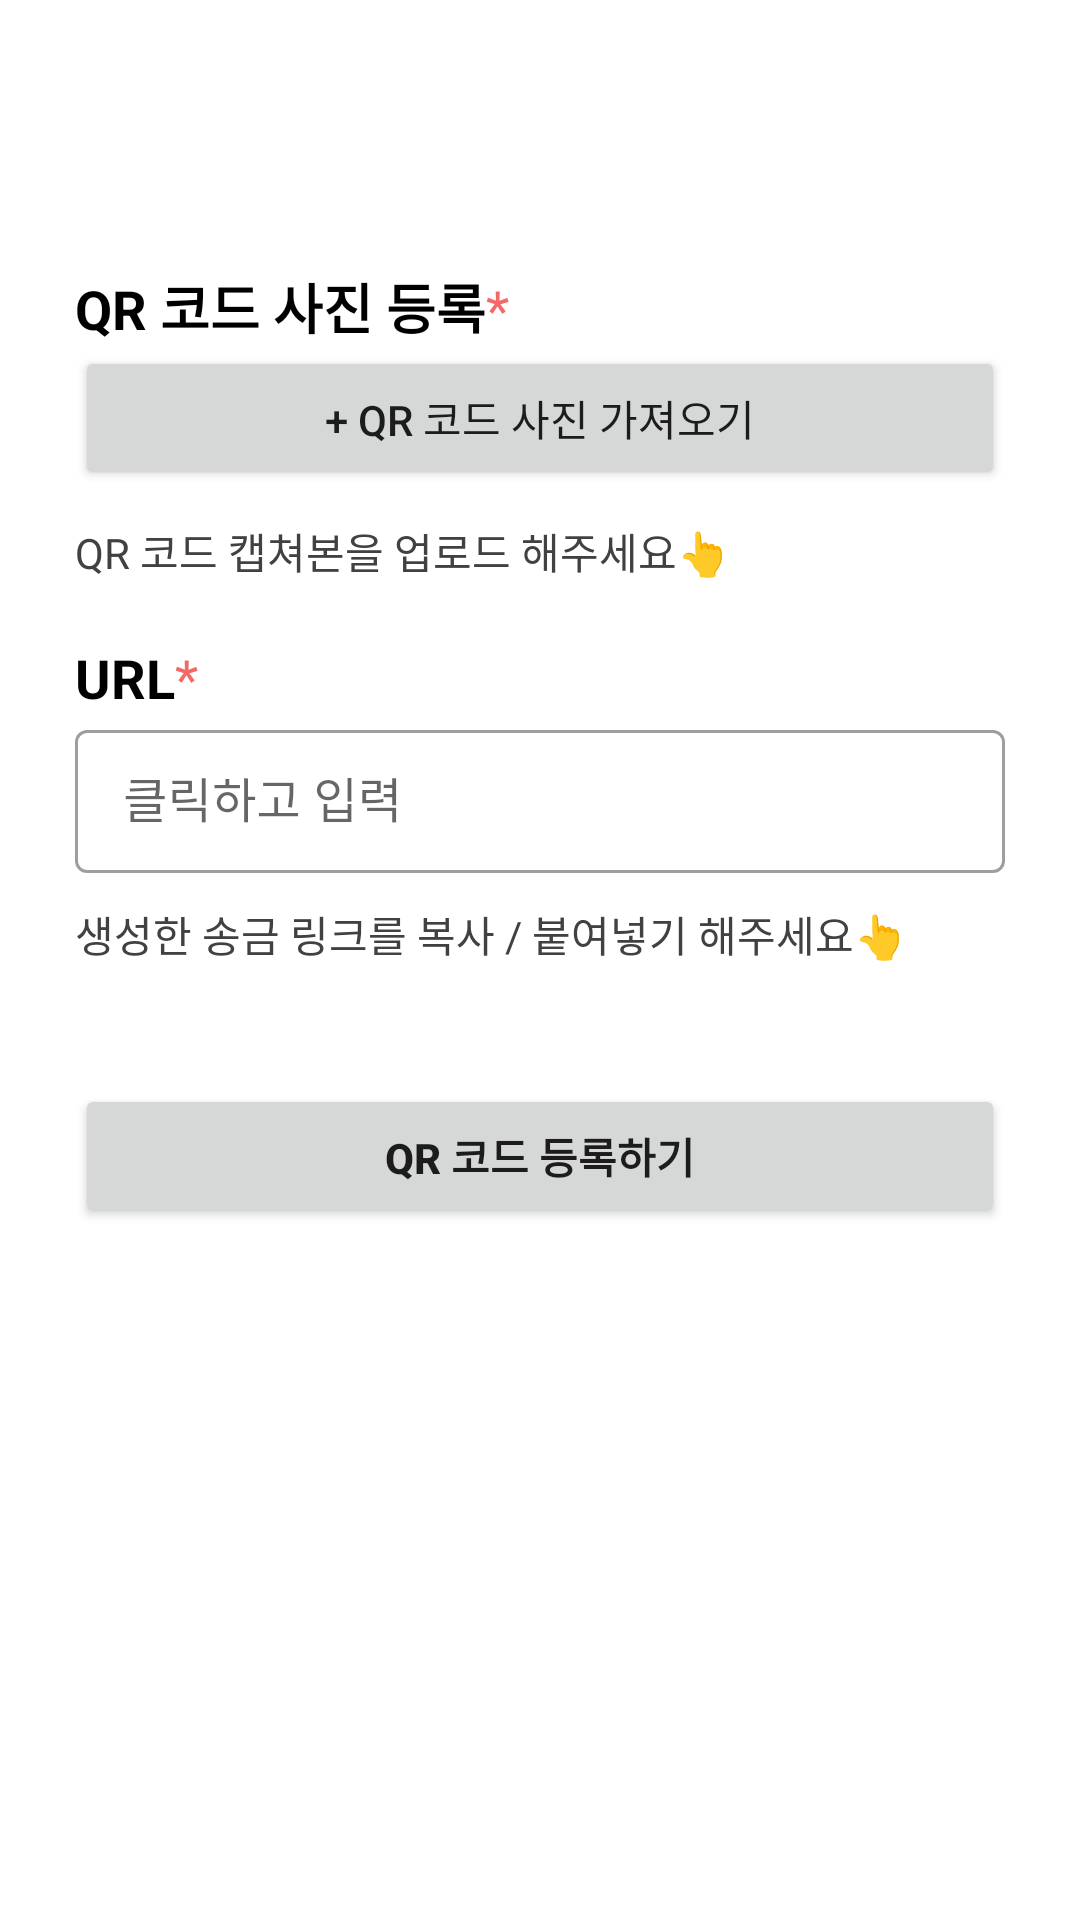

The Android layout XML behind this screen, and the referenced resources:
<!-- AndroidManifest.xml: application theme Theme.Goodsbyus -->
<!-- res/layout/activity_add_qr.xml -->
<?xml version="1.0" encoding="utf-8"?>
<androidx.constraintlayout.widget.ConstraintLayout xmlns:android="http://schemas.android.com/apk/res/android"
    xmlns:app="http://schemas.android.com/apk/res-auto"
    xmlns:tools="http://schemas.android.com/tools"
    android:layout_width="match_parent"
    android:layout_height="match_parent"
    android:background="@color/white"
    android:orientation="vertical"
    tools:context=".mypage.qr.AddPQr">

    <com.google.android.material.appbar.AppBarLayout

        android:id="@+id/appBarLayout"
        android:layout_width="0dp"
        android:layout_height="wrap_content"
        android:layout_marginBottom="8dp"
        app:layout_constraintBottom_toTopOf="@+id/scrollView2"
        app:layout_constraintEnd_toEndOf="parent"
        app:layout_constraintStart_toStartOf="parent"
        app:layout_constraintTop_toTopOf="parent">

        <androidx.appcompat.widget.Toolbar
            android:id="@+id/toolbar"
            android:layout_width="match_parent"
            android:layout_height="wrap_content"
            android:background="@color/white"
            android:minHeight="?attr/actionBarSize"></androidx.appcompat.widget.Toolbar>
    </com.google.android.material.appbar.AppBarLayout>

    <ScrollView
        android:id="@+id/scrollView2"
        android:layout_width="0dp"
        android:layout_height="0dp"
        app:layout_constraintBottom_toBottomOf="parent"
        app:layout_constraintEnd_toEndOf="parent"
        app:layout_constraintStart_toStartOf="parent"
        android:padding="25dp"
        app:layout_constraintTop_toBottomOf="@+id/appBarLayout"
        tools:layout_editor_absoluteX="20dp"
        tools:layout_editor_absoluteY="20dp">

        <LinearLayout
            android:layout_width="match_parent"
            android:layout_height="match_parent"
            android:orientation="vertical">

            <LinearLayout
                android:layout_width="match_parent"
                android:layout_height="wrap_content"
                android:orientation="horizontal">
                <TextView
                    android:layout_width="wrap_content"
                    android:layout_height="wrap_content"
                    android:textSize="18sp"
                    android:textColor="@color/black"
                    android:textStyle="bold"
                    android:text="QR 코드 사진 등록" ></TextView>
                <TextView
                    android:layout_width="wrap_content"
                    android:layout_height="wrap_content"
                    android:textSize="18sp"
                    android:textColor="@color/pink"
                    android:text="*"></TextView>
            </LinearLayout>

            <Button
                android:id="@+id/galleryButton"
                android:layout_width="match_parent"
                android:layout_height="match_parent"
                android:text="+ QR 코드 사진 가져오기" />

            <ImageView
                android:id="@+id/userImageView"
                android:layout_width="match_parent"
                android:layout_height="wrap_content" />

            <TextView
                android:layout_width="match_parent"
                android:layout_height="wrap_content"
                android:textColor="@color/text_gray"
                android:layout_marginTop="10dp"
                android:text="QR 코드 캡쳐본을 업로드 해주세요👆"></TextView>



            <LinearLayout
                android:layout_width="match_parent"
                android:layout_height="wrap_content"
                android:orientation="horizontal">
                <TextView
                    android:layout_width="wrap_content"
                    android:layout_height="wrap_content"
                    android:layout_marginTop="20dp"
                    android:textSize="18sp"
                    android:textColor="@color/black"
                    android:textStyle="bold"
                    android:text="URL"></TextView>
                <TextView
                    android:layout_width="wrap_content"
                    android:layout_height="wrap_content"
                    android:layout_marginTop="20dp"
                    android:textSize="18sp"
                    android:textColor="@color/pink"
                    android:text="*"></TextView>

            </LinearLayout>

            <com.google.android.material.textfield.TextInputLayout
                style="@style/Widget.MaterialComponents.TextInputLayout.OutlinedBox.Dense"
                android:layout_width="match_parent"
                android:layout_height="wrap_content"
                android:outlineAmbientShadowColor="@color/background_gray"
                android:hint="클릭하고 입력">

                <com.google.android.material.textfield.TextInputEditText
                    android:id="@+id/et1"
                    android:layout_width="match_parent"
                    android:layout_height="wrap_content" />
            </com.google.android.material.textfield.TextInputLayout>

            <TextView
                android:layout_width="match_parent"
                android:layout_height="wrap_content"
                android:textColor="@color/text_gray"
                android:layout_marginTop="10dp"
                android:text="생성한 송금 링크를 복사 / 붙여넣기 해주세요👆"></TextView>



            <Button
                android:id="@+id/saveButton"
                android:layout_width="match_parent"
                android:layout_height="wrap_content"
                android:layout_marginTop="40dp"

                android:text="QR 코드 등록하기"
                android:textStyle="bold"
                app:layout_constraintBottom_toBottomOf="parent"
                tools:layout_editor_absoluteX="20dp" />


        </LinearLayout>
    </ScrollView>

</androidx.constraintlayout.widget.ConstraintLayout>
<!-- resources referenced by this layout -->
<resources>
  <color name="background_gray">#E5E5E5</color>
  <color name="black">#FF000000</color>
  <color name="pink">#F46868</color>
  <color name="text_gray">#414141</color>
  <color name="white">#FFFFFFFF</color>
  <style name="Theme.Goodsbyus" parent="Theme.MaterialComponents.DayNight.NoActionBar">
          
          <item name="colorPrimary">@color/black</item>
          <item name="colorPrimaryVariant">@color/gray</item>
          <item name="colorOnPrimary">@color/white</item>
          
          <item name="colorSecondary">@color/teal_200</item>
          <item name="colorSecondaryVariant">@color/teal_700</item>
          <item name="colorOnSecondary">@color/black</item>
          
          <item name="android:statusBarColor" tools:targetApi="l">?attr/colorPrimaryVariant</item>
          
      </style>
  <color name="gray">#19000000</color>
  <color name="teal_200">#FF03DAC5</color>
  <color name="teal_700">#FF018786</color>
</resources>
